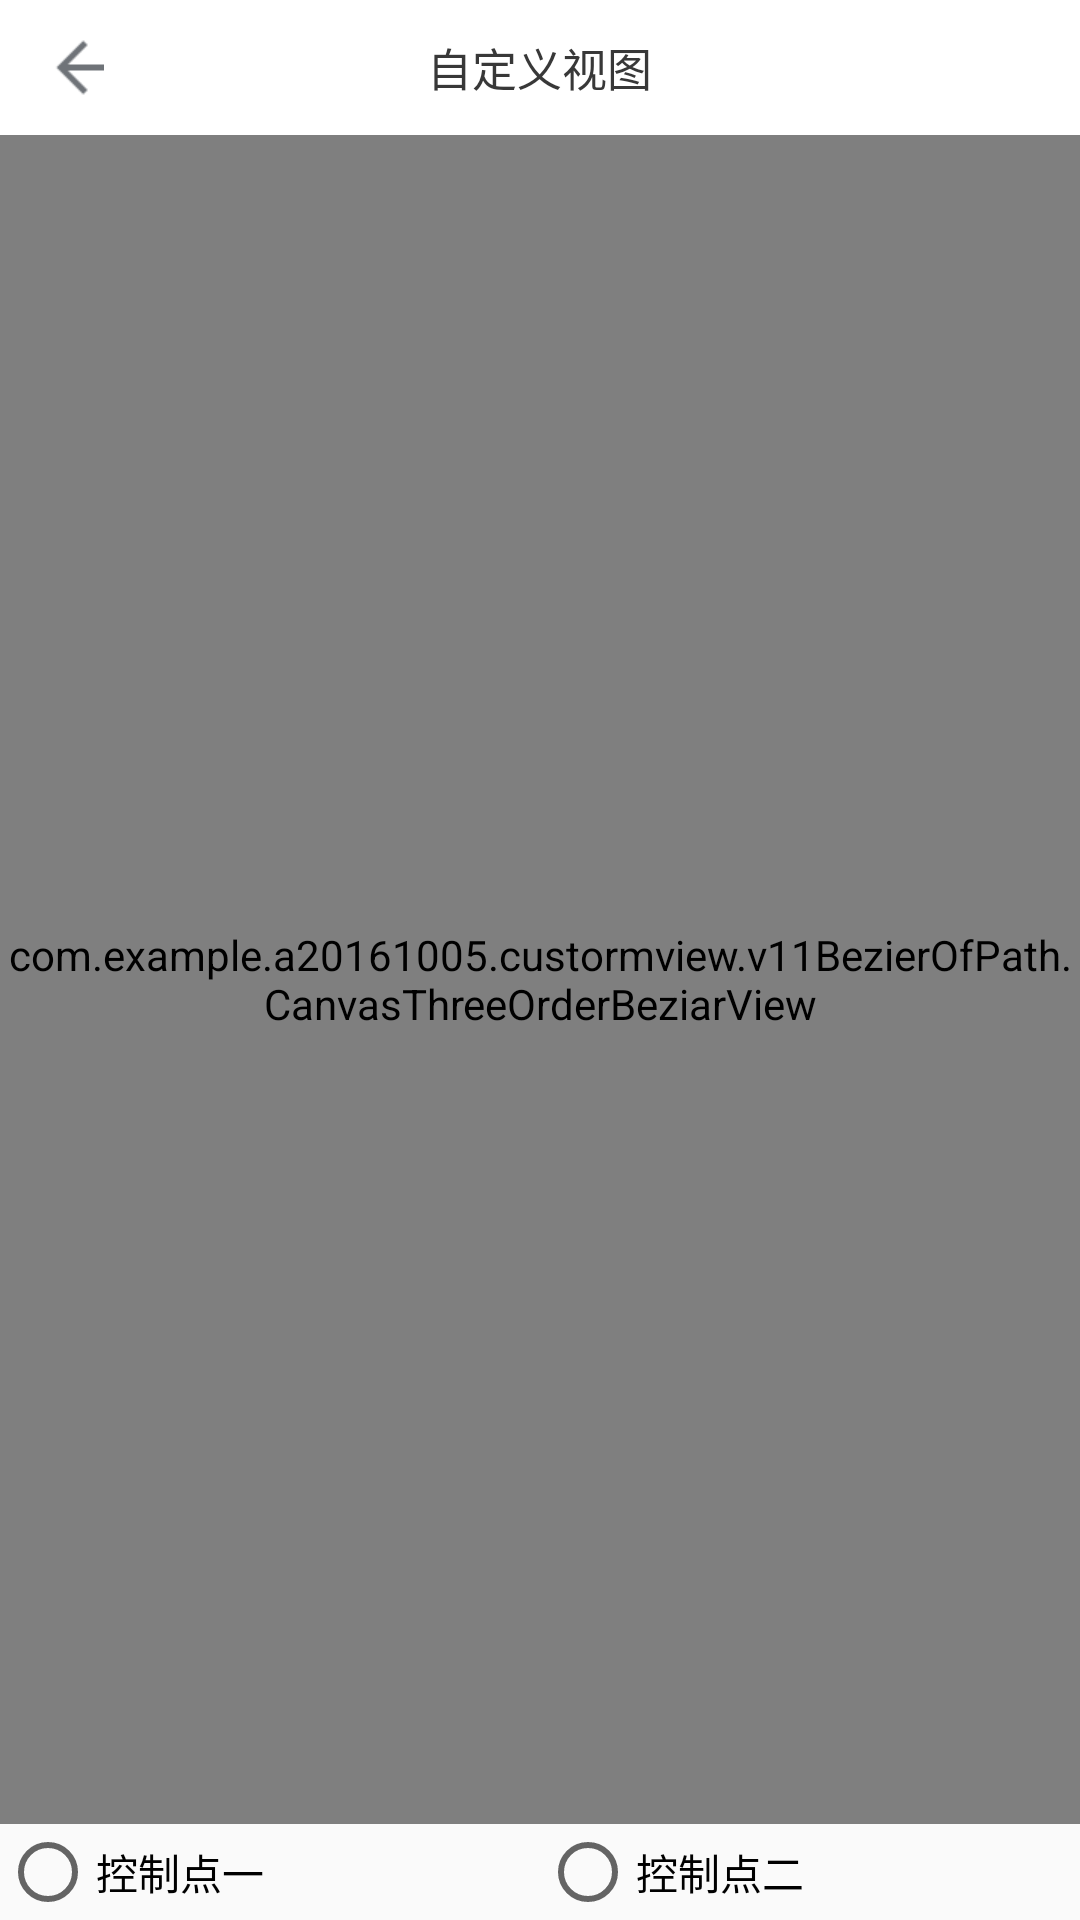

Layout XML and referenced resources for this Android screen:
<!-- AndroidManifest.xml: application theme AppTheme -->
<!-- res/layout/v11_path_three_beziar_view.xml -->
<?xml version="1.0" encoding="utf-8"?>
<LinearLayout xmlns:android="http://schemas.android.com/apk/res/android"
              android:layout_width="match_parent"
              android:layout_height="match_parent"
              android:orientation="vertical">

    <include layout="@layout/top_bar_title_view"/>

    <com.example.a20161005.custormview.v11BezierOfPath.CanvasThreeOrderBeziarView
        android:id="@+id/beziarView"
        android:layout_width="match_parent"
        android:layout_height="match_parent"
        android:layout_weight="1"/>

    <RadioGroup
        android:id="@+id/radioGroup"
        android:layout_width="match_parent"
        android:layout_height="wrap_content"
        android:orientation="horizontal">

        <RadioButton
            android:id="@+id/checkbox1"
            android:layout_width="wrap_content"
            android:layout_height="wrap_content"
            android:layout_weight="1"
            android:text="控制点一"/>

        <RadioButton
            android:id="@+id/checkbox2"
            android:layout_width="wrap_content"
            android:layout_height="wrap_content"
            android:layout_weight="1"
            android:text="控制点二"/>
    </RadioGroup>
</LinearLayout>
<!-- res/layout/top_bar_title_view.xml (included above) -->
<?xml version="1.0" encoding="utf-8"?>
<LinearLayout
    xmlns:android="http://schemas.android.com/apk/res/android"
    android:id="@+id/ll_all_toolbar"
    android:layout_width="match_parent"
    android:layout_height="wrap_content"
    android:background="@android:color/white"
    android:orientation="vertical">

    <View
        android:id="@+id/view_status_bar_place"
        android:layout_width="match_parent"
        android:visibility="gone"
        android:background="@color/Gainsboro"
        android:layout_height="25dp"/>

    <LinearLayout
        android:id="@+id/ll_all_view"
        android:layout_width="match_parent"
        android:layout_height="45dp"
        android:orientation="vertical">

        <RelativeLayout
            android:layout_width="match_parent"
            android:layout_height="wrap_content"
            android:minHeight="@dimen/top_bar_minHeight"
            >

            <LinearLayout
                android:id="@+id/ll_left"
                android:layout_width="wrap_content"
                android:layout_height="wrap_content"
                android:gravity="center_vertical"
                android:minHeight="@dimen/top_bar_minHeight">

                <ImageButton
                    android:id="@+id/left_imageView"
                    android:layout_width="50dp"
                    android:layout_height="fill_parent"
                    android:layout_alignParentLeft="true"
                    android:layout_centerVertical="true"
                    android:background="@null"
                    android:src="@mipmap/title_back"
                    />
            </LinearLayout>

            <TextView
                android:id="@+id/tv_title"
                style="@style/top_bar_title_textview"
                android:layout_centerHorizontal="true"
                android:text="@string/app_name"
                />

            <TextView
                android:id="@+id/tv_right_sure"
                style="@style/top_bar_title_textview"
                android:layout_alignParentRight="true"
                android:layout_marginRight="10dp"
                android:visibility="gone"
                />
        </RelativeLayout>

        <View
            android:layout_width="match_parent"
            android:layout_height="1px"
            android:layout_alignParentBottom="true"
            android:background="#e6e6e6"
            />
    </LinearLayout>
</LinearLayout>
<!-- resources referenced by this layout -->
<resources>
  <color name="Gainsboro">#DCDCDC</color>
  <dimen name="top_bar_minHeight">45dp</dimen>
  <!-- mipmap title_back: png bitmap (mipmap-xhdpi, 1200 bytes) -->
  <string name="app_name">自定义视图</string>
  <style name="top_bar_title_textview">
          <item name="android:layout_centerVertical">true</item>
          <item name="android:layout_width">wrap_content</item>
          <item name="android:layout_height">wrap_content</item>
          <item name="android:padding">10dp</item>
          <item name="android:textColor">@color/black</item>
          <item name="android:gravity">center</item>
          <item name="android:textSize">15sp</item>
      </style>
  <style name="AppTheme" parent="Theme.AppCompat.Light.NoActionBar">
          
          <item name="colorPrimary">@color/colorPrimary</item>
          <item name="colorPrimaryDark">@color/colorPrimaryDark</item>
          <item name="colorAccent">@color/colorAccent</item>
      </style>
  <color name="black">#383838</color>
  <color name="colorPrimary">#3F51B5</color>
  <color name="colorPrimaryDark">#303F9F</color>
  <color name="colorAccent">#FF4081</color>
</resources>
